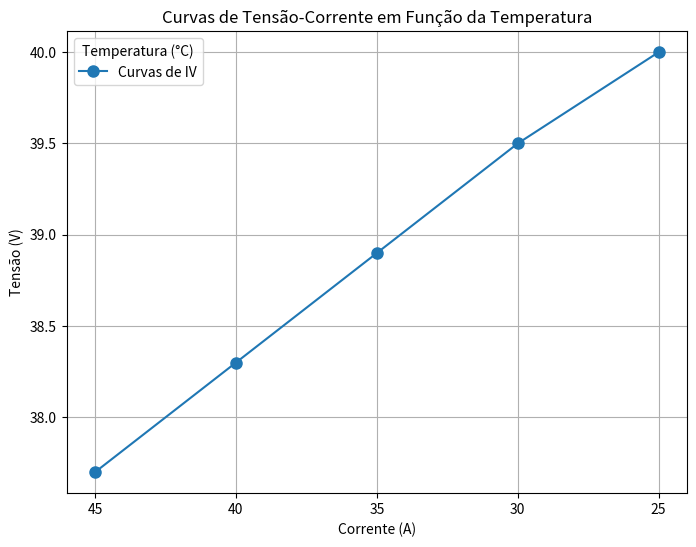

Recreate this plot in Python.
import matplotlib.pyplot as plt

# Dados de exemplo (substitua pelos seus próprios dados)
temperaturas = [25, 30, 35, 40, 45]  # Temperaturas em graus Celsius
correntes = [5.0, 4.8, 4.6, 4.4, 4.2]  # Correntes correspondentes em A (Amperes)
tensoes = [40.0, 39.5, 38.9, 38.3, 37.7]  # Tensões correspondentes em V (Volts)

# Crie um gráfico de tensão (V) versus corrente (I) para diferentes temperaturas
plt.figure(figsize=(8, 6))
plt.plot(correntes, tensoes, marker='o', linestyle='-', markersize=8, label='Curvas de IV')
plt.xlabel('Corrente (A)')
plt.ylabel('Tensão (V)')
plt.title('Curvas de Tensão-Corrente em Função da Temperatura')
plt.legend(title='Temperatura (°C)')
plt.xticks(correntes)
plt.grid(True)

# Adicione as temperaturas ao eixo x como rótulos
plt.gca().set_xticklabels(temperaturas)

# Mostrar o gráfico
plt.show()